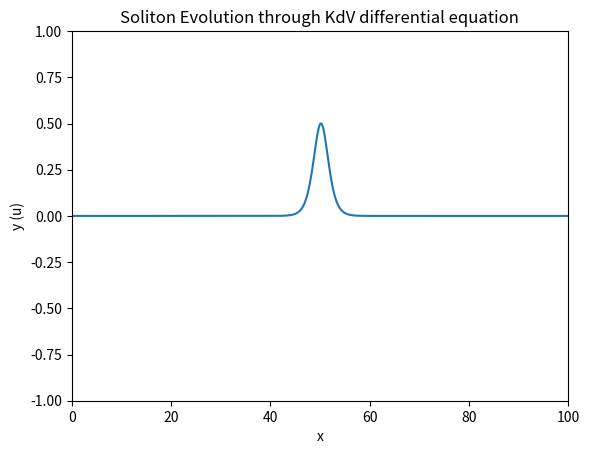

This figure's Python source:
import numpy as np
import matplotlib.pyplot as plt
from matplotlib.animation import FuncAnimation

L = 100.0  # Length of the domain
N = 512  # Number of spatial points
dx = L / N  # Spatial step size
dt = 0.01  # Time step size
T = 10.0  # Total time
c = 1.0  # Speed of the soliton

# Domain of graph
x = np.linspace(0, L, N)

# Initial condition
uInitial = 0.5 * c * np.cosh(0.5 * np.sqrt(c) * (x - L / 2))**-2
u = uInitial.copy()

# KdV function
def kdv_rhs(u):
    u_x = np.gradient(u, dx)
    u_xxx = np.gradient(np.gradient(np.gradient(u, dx), dx), dx)
    return -6 * u * u_x - u_xxx

#def rk4_step(u, dt):
#    k1 = dt * kdv_rhs(u)
#    k2 = dt * kdv_rhs(u + 0.5 * k1)
#    k3 = dt * kdv_rhs(u + 0.5 * k2)
#    k4 = dt * kdv_rhs(u + k3)
#    return u + (k1 + 2 * k2 + 2 * k3 + k4) / 6

# Some Runge-Jutta method I found on the internet used for time evolution
def rk4_step(u, dt):
    k1 = dt * kdv_rhs(u)
    k2 = dt * kdv_rhs(u + 0.5 * k1)
    k3 = dt * kdv_rhs(u + 0.5 * k2)
    k4 = dt * kdv_rhs(u + k3)
    return u + (k1 + 2 * k2 + 2 * k3 + k4) / 6

# Plot
fig, ax = plt.subplots()
line, = ax.plot(x, u)
ax.set_xlim(0, L)
ax.set_ylim(-1, 1)
ax.set_xlabel('x')
ax.set_ylabel('y (u)')
ax.set_title('Soliton Evolution through KdV differential equation')

# Animation
def animate(frame):
    global u
    for _ in range(10):  # Update the solution multiple times per frame
        u = rk4_step(u, dt)
    line.set_ydata(u)
    return line,

ani = FuncAnimation(fig, animate, frames=int(T / dt / 10), interval=50, blit=True)
plt.show()